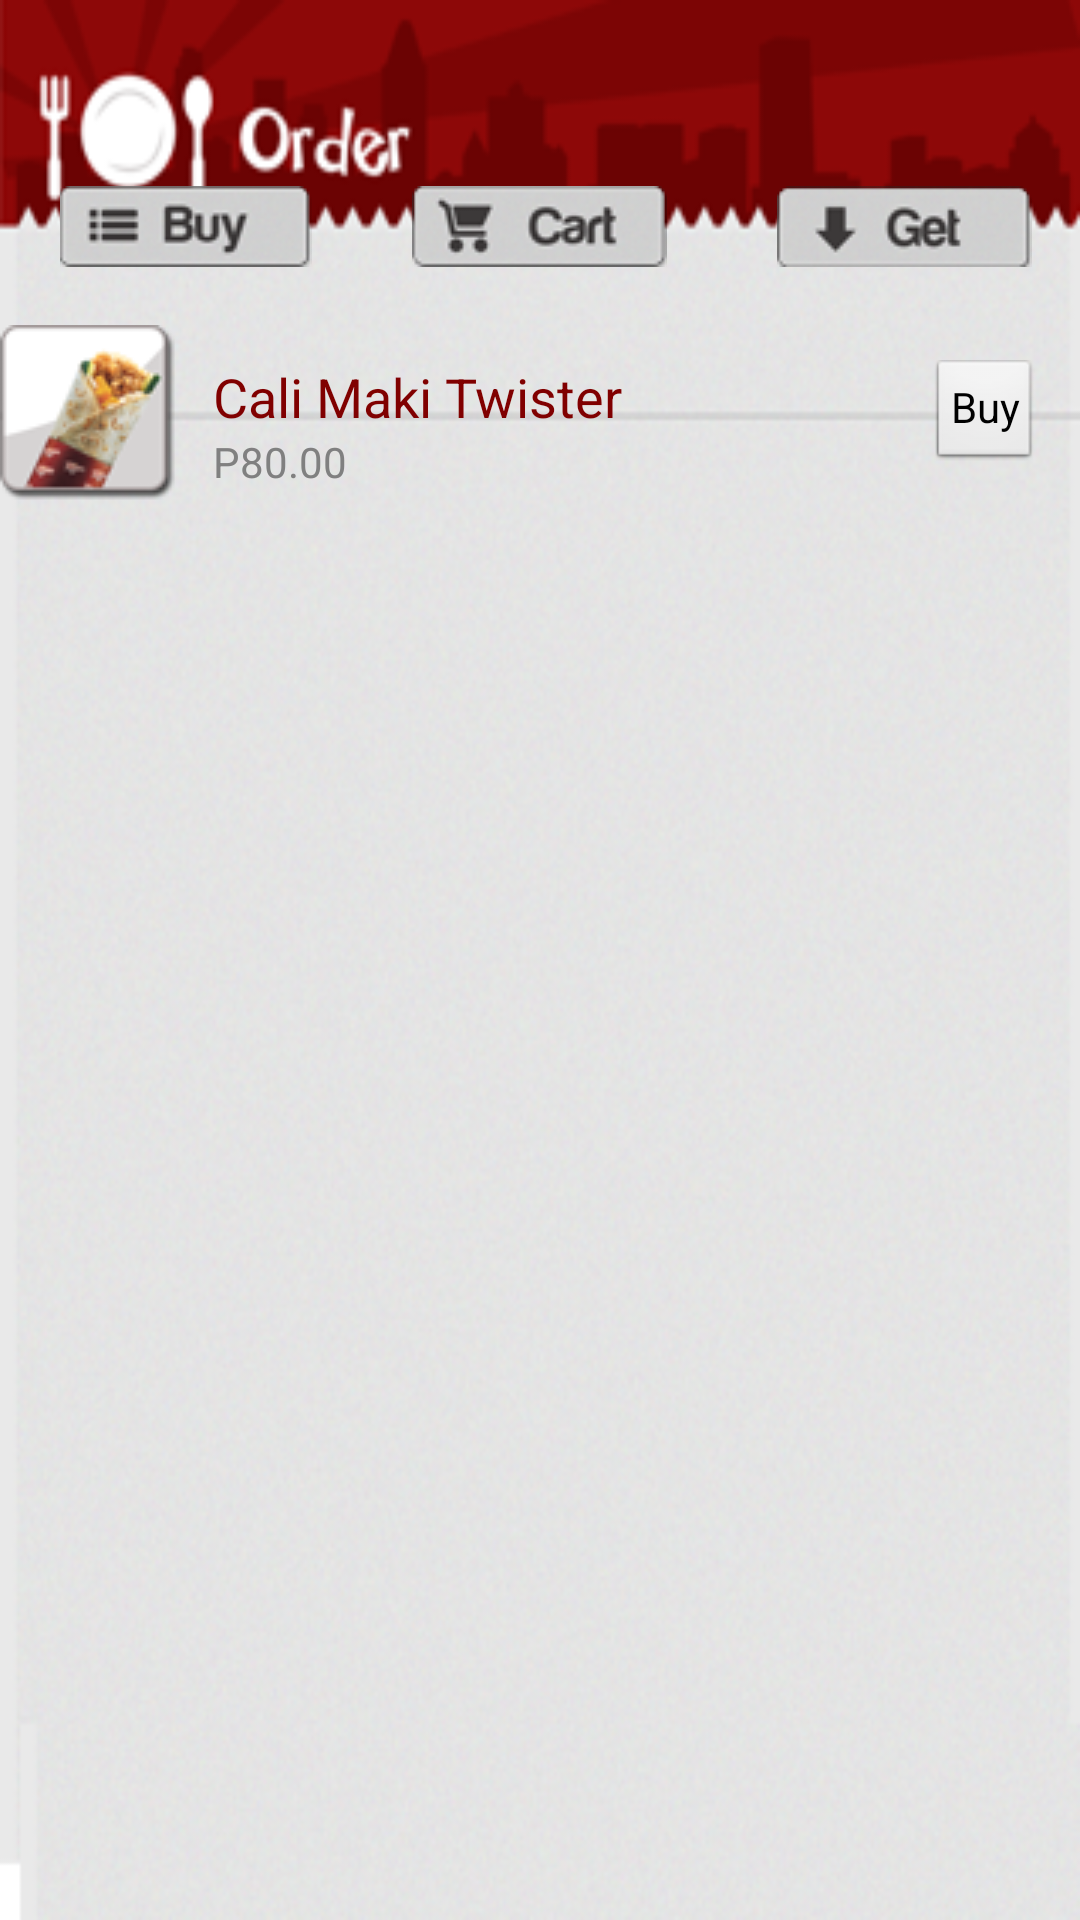

The Android layout XML behind this screen, and the referenced resources:
<!-- AndroidManifest.xml: application theme CustomTheme -->
<!-- res/layout/order_toasted_line.xml -->
<?xml version="1.0" encoding="utf-8"?>
<LinearLayout xmlns:android="http://schemas.android.com/apk/res/android"
    android:layout_width="match_parent"
    android:layout_height="match_parent"
    android:background="@drawable/orderscreen"
    android:orientation="vertical" >

    <LinearLayout
        android:layout_width="match_parent"
        android:layout_height="60dp"
        android:layout_marginTop="48dp"
        android:orientation="vertical" >

        <RelativeLayout
            android:layout_width="match_parent"
            android:layout_height="match_parent"
            android:layout_weight="2.03" >

            <ImageView
                android:id="@+id/imageView1"
                android:layout_width="wrap_content"
                android:layout_height="wrap_content"
                android:layout_alignParentLeft="true"
                android:layout_alignParentTop="true"
                android:layout_marginLeft="20dp"
                android:layout_marginTop="14dp"
                android:src="@drawable/obuts_09" />

            <ImageView
                android:id="@+id/imageView2"
                android:layout_width="wrap_content"
                android:layout_height="wrap_content"
                android:layout_alignTop="@+id/imageView1"
                android:layout_centerHorizontal="true"
                android:src="@drawable/obuts_11" />

            <ImageView
                android:id="@+id/imageView3"
                android:layout_width="wrap_content"
                android:layout_height="wrap_content"
                android:layout_alignParentRight="true"
                android:layout_alignTop="@+id/imageView2"
                android:layout_marginRight="16dp"
                android:src="@drawable/obuts_13" />

            <RelativeLayout
                android:layout_width="match_parent"
                android:layout_height="wrap_content"
                android:layout_alignParentLeft="true"
                android:layout_alignParentTop="true"
                android:layout_weight="2.03" >

                <ImageView
                    android:id="@+id/btnOrderMenu"
                    android:layout_width="wrap_content"
                    android:layout_height="wrap_content"
                    android:layout_alignParentLeft="true"
                    android:layout_alignParentTop="true"
                    android:layout_marginLeft="20dp"
                    android:layout_marginTop="14dp"
                    android:src="@drawable/obuts_09" />

                <ImageView
                    android:id="@+id/btnOrderCart"
                    android:layout_width="wrap_content"
                    android:layout_height="wrap_content"
                    android:layout_alignTop="@+id/btnOrderMenu"
                    android:layout_centerHorizontal="true"
                    android:src="@drawable/obuts_11" />

                <ImageView
                    android:id="@+id/btnOrderGet"
                    android:layout_width="wrap_content"
                    android:layout_height="wrap_content"
                    android:layout_alignParentRight="true"
                    android:layout_alignTop="@+id/btnOrderCart"
                    android:layout_marginRight="16dp"
                    android:src="@drawable/obuts_13" />
            </RelativeLayout>

        </RelativeLayout>
    </LinearLayout>

    <ScrollView
        android:id="@+id/scrollView1"
        android:layout_width="match_parent"
        android:layout_height="wrap_content" >

        <LinearLayout
            android:layout_width="match_parent"
            android:layout_height="268dp"
            android:orientation="vertical" >

            <RelativeLayout
                android:layout_width="match_parent"
                android:layout_height="60dp" >

                <ImageView
                    android:id="@+id/imageView4"
                    android:layout_width="wrap_content"
                    android:layout_height="wrap_content"
                    android:layout_alignParentLeft="true"
                    android:layout_centerVertical="true"
                    android:src="@drawable/cutting_mesh_29" />

                <Button
                    android:id="@+id/btnCaliMakiTwister"
                    style="?android:attr/buttonStyleSmall"
                    android:layout_width="wrap_content"
                    android:layout_height="wrap_content"
                    android:layout_alignParentRight="true"
                    android:layout_centerVertical="true"
                    android:layout_marginRight="14dp"
                    android:text="Buy" />

                <TextView
                    android:id="@+id/txtCaliMakiTwister"
                    android:layout_width="wrap_content"
                    android:layout_height="wrap_content"                    
                    android:layout_alignTop="@+id/btnCaliMakiTwister"
                    android:layout_toLeftOf="@+id/btnCaliMakiTwister"                    
                    android:layout_marginLeft="10dp"
                    android:layout_toRightOf="@+id/imageView4"
                    android:text="Cali Maki Twister"
                    android:textAppearance="?android:attr/textAppearanceMedium"
                    android:textColor="@color/maroon" />

                <TextView
                    android:id="@+id/textView2"
                    android:layout_width="wrap_content"
                    android:layout_height="wrap_content"
                    android:layout_alignLeft="@+id/txtCaliMakiTwister"
                    android:layout_below="@+id/txtCaliMakiTwister"
                    android:text="P80.00"
                    android:textAppearance="?android:attr/textAppearanceSmall"
                    android:textColor="@color/gray" />
            </RelativeLayout>

            <RelativeLayout
                android:layout_width="match_parent"
                android:layout_height="5dp"
                android:background="@drawable/textlines" >
            </RelativeLayout>

            
        </LinearLayout>
    </ScrollView>

</LinearLayout>
<!-- resources referenced by this layout -->
<resources>
  <color name="gray">#808080</color>
  <color name="maroon">#800000</color>
  <!-- drawable cutting_mesh_29: png bitmap (drawable, 5867 bytes) -->
  <!-- drawable obuts_09: png bitmap (drawable, 5404 bytes) -->
  <!-- drawable obuts_11: png bitmap (drawable, 5744 bytes) -->
  <!-- drawable obuts_13: png bitmap (drawable, 5533 bytes) -->
  <!-- drawable orderscreen: png bitmap (drawable, 192047 bytes) -->
  <!-- drawable textlines (drawable) -->
  <shape xmlns:android="http://schemas.android.com/apk/res/android"
      android:shape="line">"
      <stroke android:color="#000000" android:dashWidth="10dp" />
  	<solid android:color="#fff"></solid>
  </shape>
  <style name="CustomTheme" parent="android:Theme.Light">
      <item name="android:windowIsTranslucent">true</item>
      <item name="android:windowNoTitle">true</item>
      <item name="android:windowIsFloating">false</item>
      <item name="android:backgroundDimEnabled">false</item>
    </style>
</resources>
